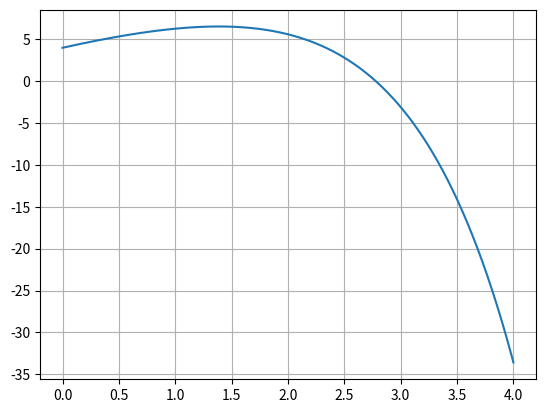

This figure's Python source:
import time
import numpy as np
import matplotlib.pyplot as plt


def f(x) :
    return 5.0+4.0*x-np.exp(x)

x1=0.0
x2=4.0
t=1.0e-13
x=np.linspace(x1, x2, 1000)
#plot per vedere come scegliere gli estremi
plt.figure(1)
plt.plot(x, f(x))
plt.grid()
plt.show()

##metodo secanti
start_time=time.time()

iter=1
while abs(x2-x1)>t:
    x3 = x2 - ((x2-x1)/(f(x2)-f(x1)))*f(x2)
    x1, x2 = x2, x3
    iter+=1

a=(time.time() - start_time)
print(iter , " iterazioni necessarie, che in termini di tempo sono:")
print("--- %s seconds ---" %a)
print("x0 = " ,x3)
print("accuracy = %.2e" %(x2-x1))
print("f(x0)=" ,f(x3))
